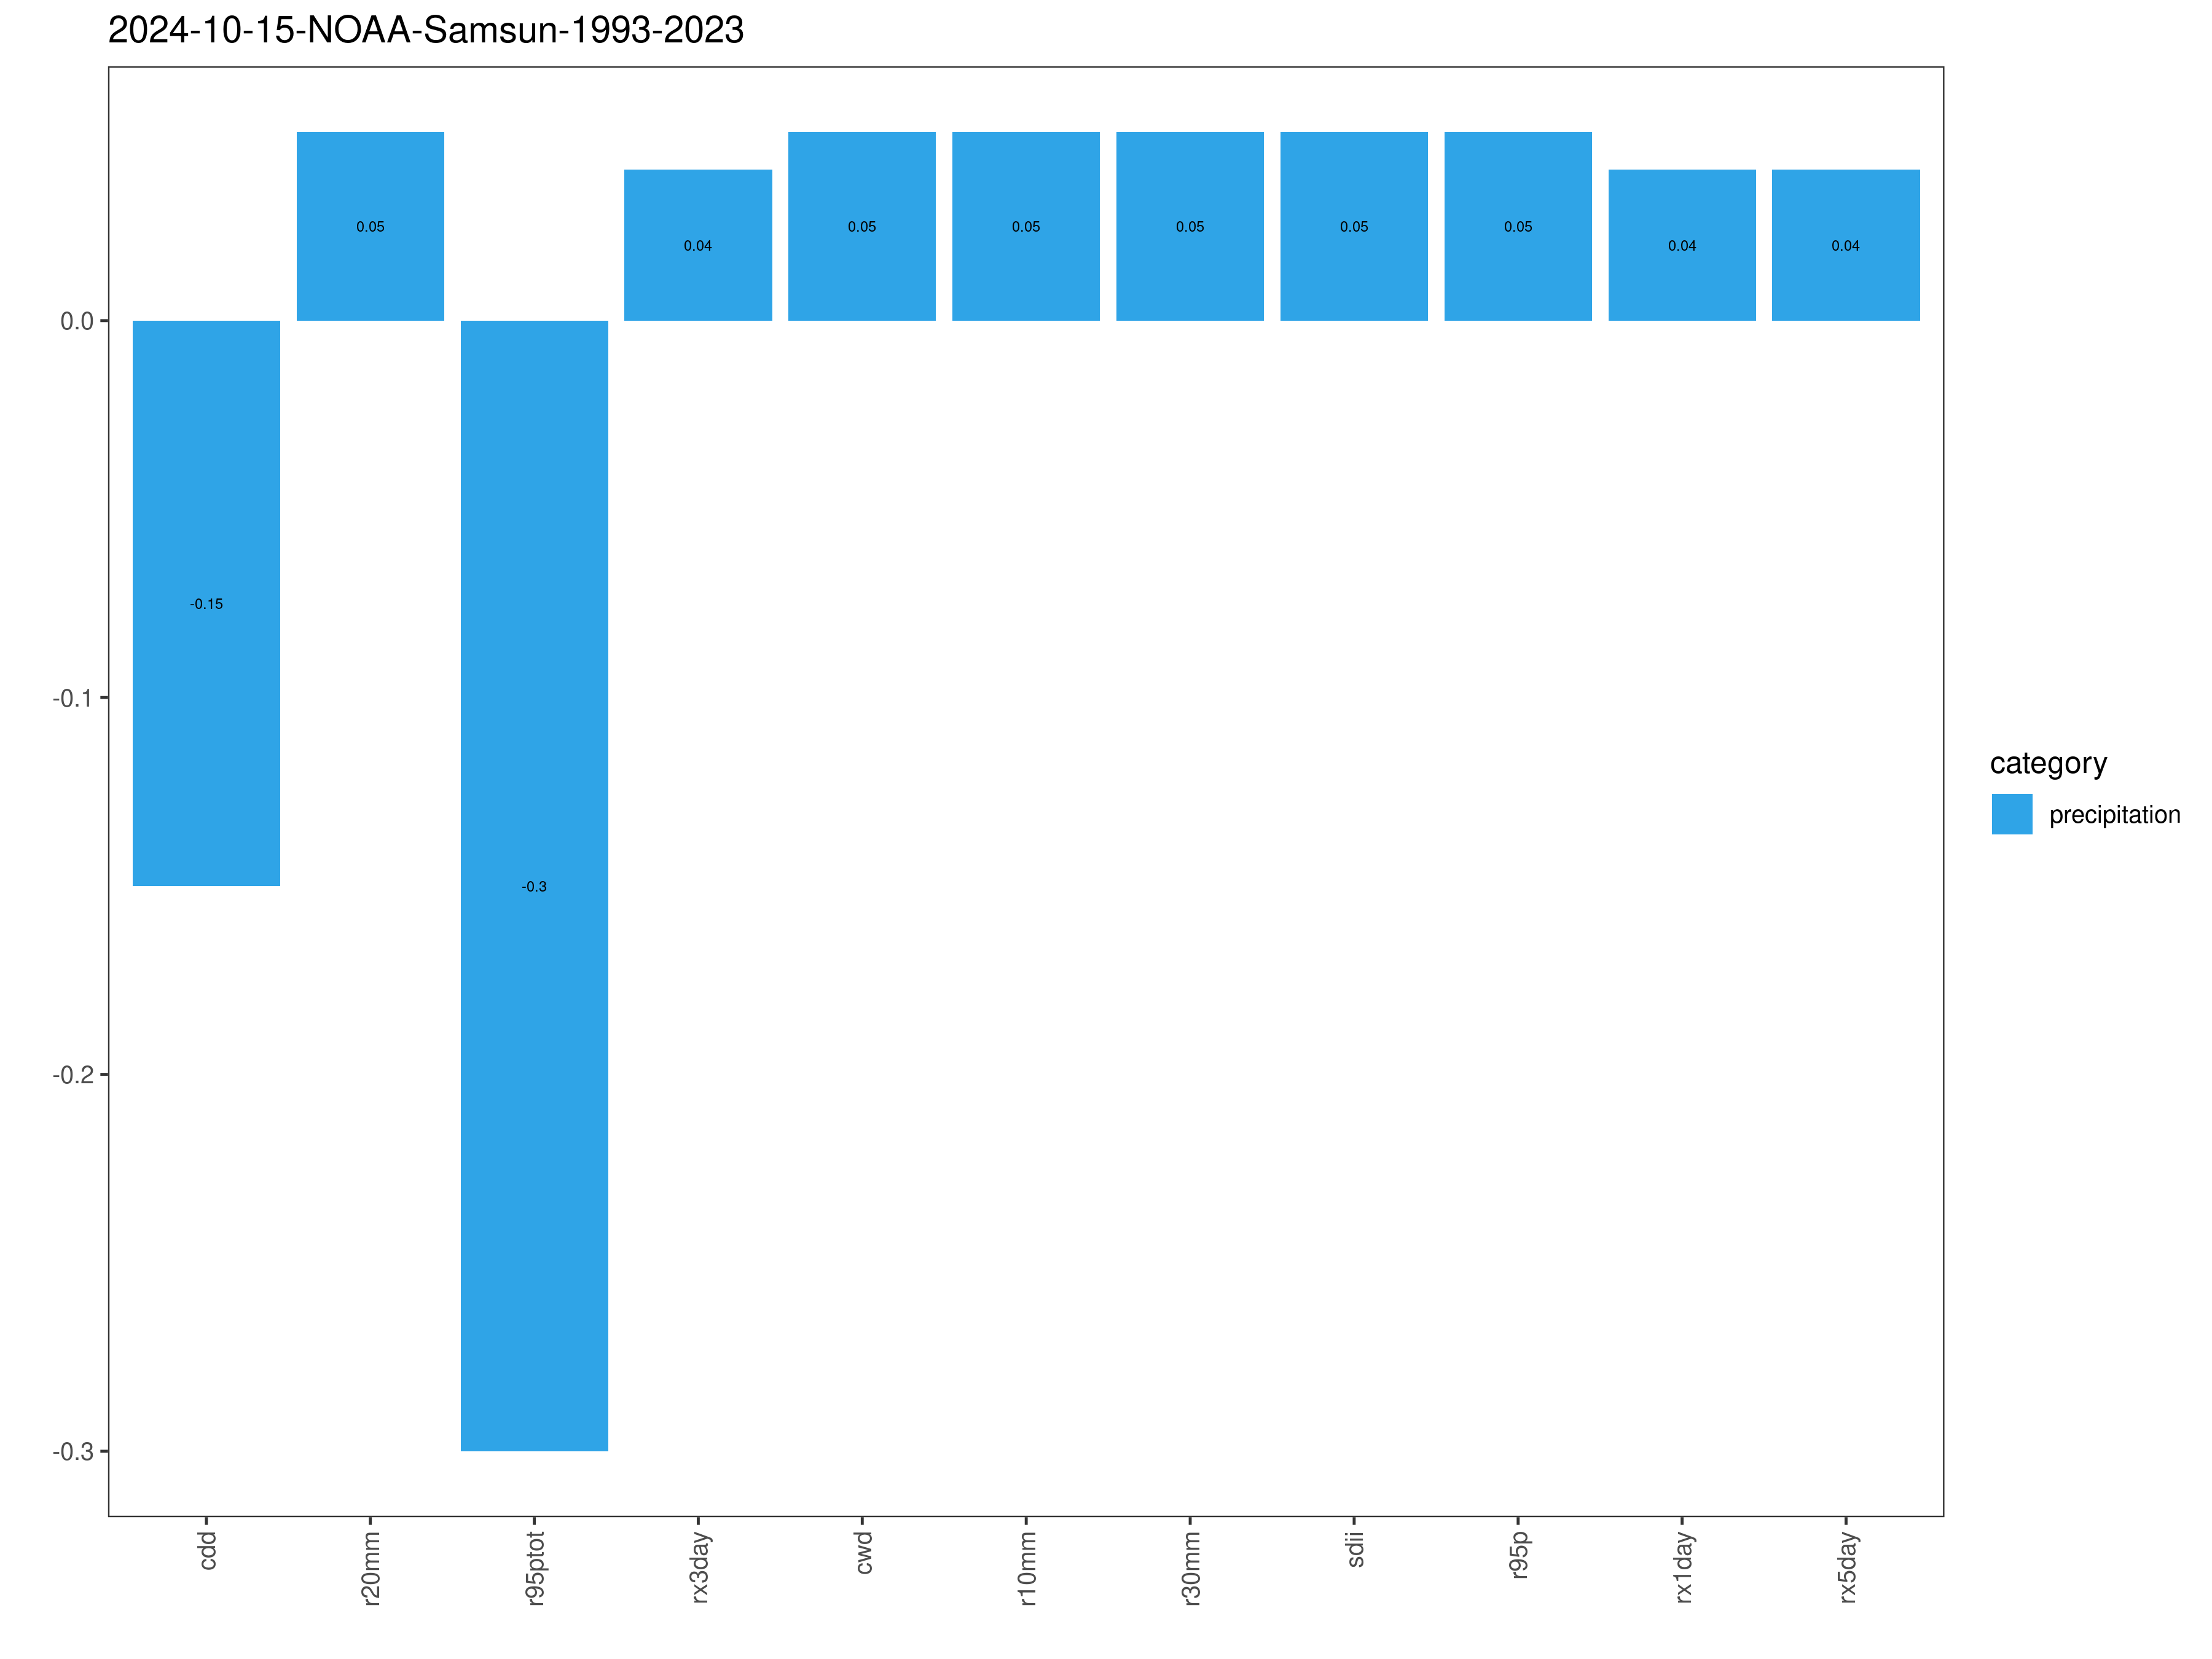

Data behind this chart, as committed beside it:
indice, cor, category
cdd, -0.15, precipitation
r20mm, 0.05, precipitation
r95ptot, -0.3, precipitation
rx3day, 0.04, precipitation
cwd, 0.05, precipitation
r10mm, 0.05, precipitation
r30mm, 0.05, precipitation
sdii, 0.05, precipitation
r95p, 0.05, precipitation
rx1day, 0.04, precipitation
rx5day, 0.04, precipitation
